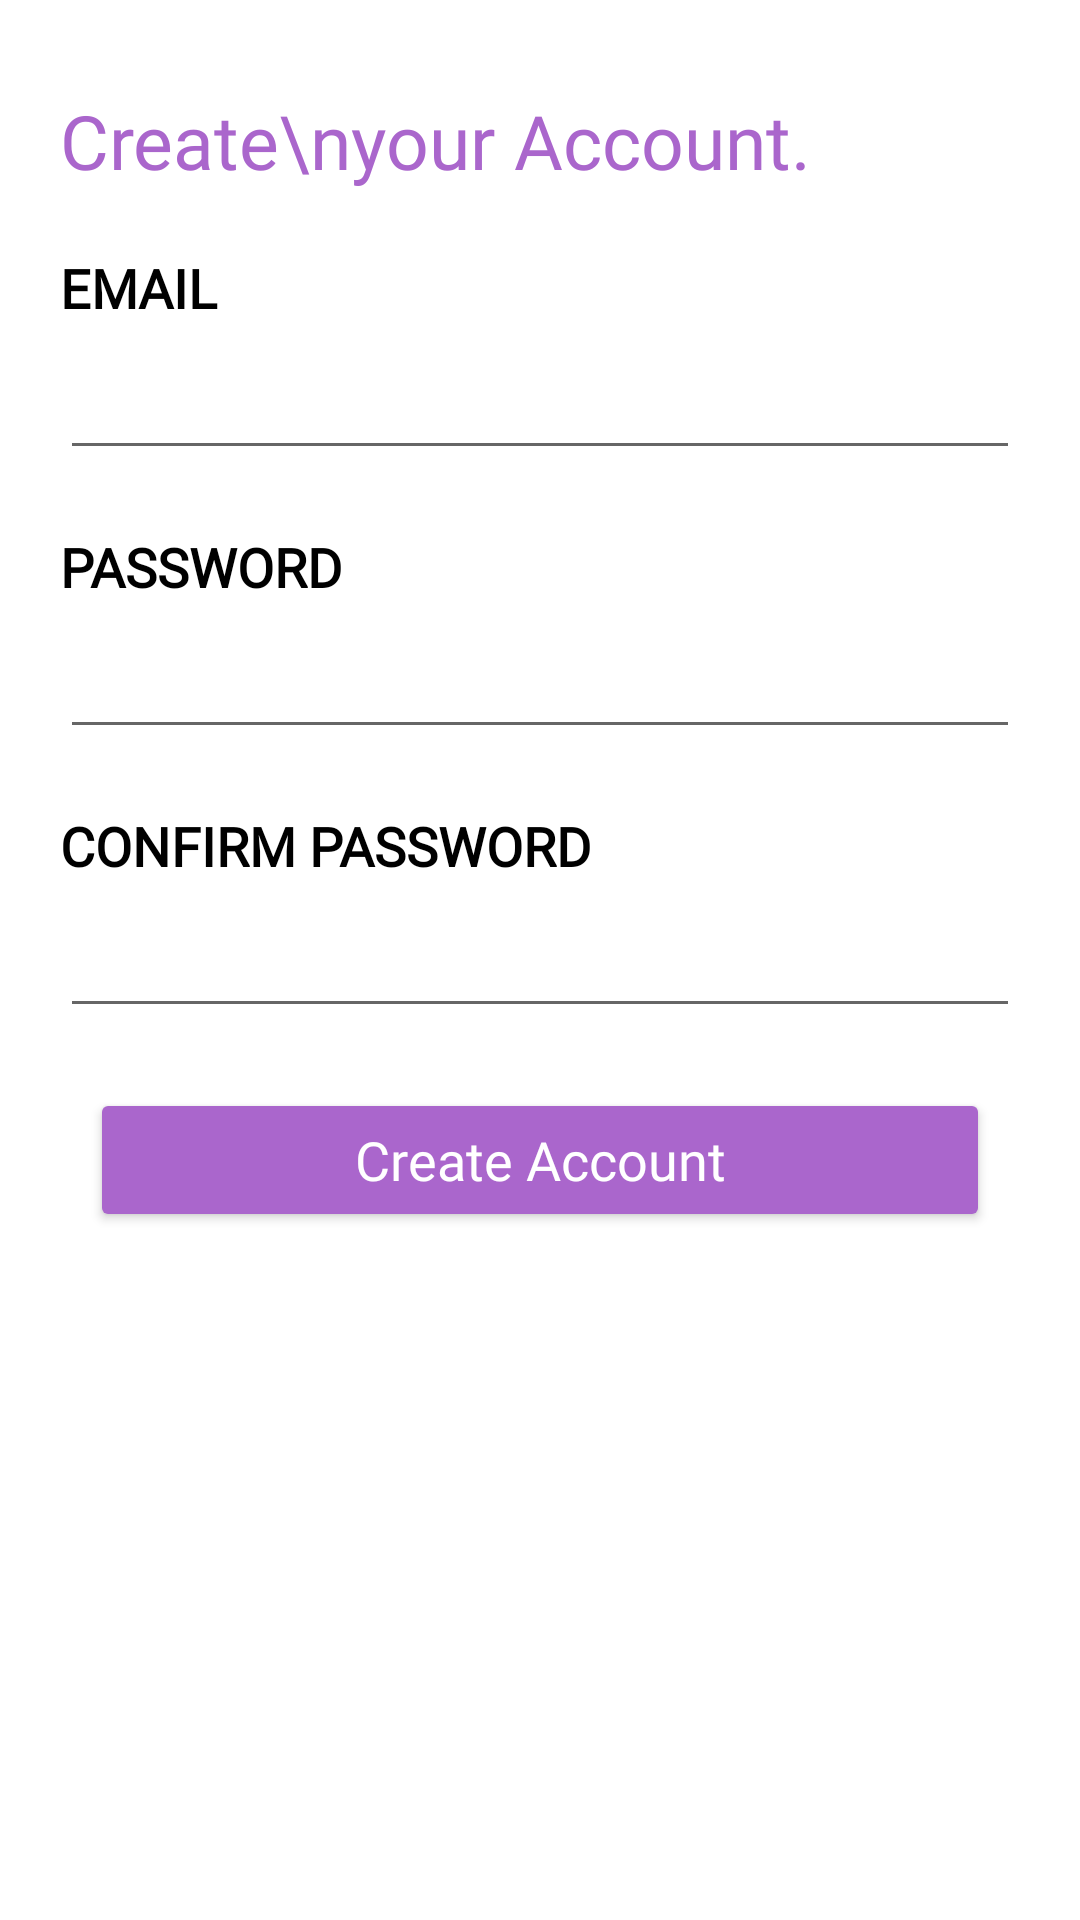

This screen was rendered from an Android layout file. Write that file and the resources it references.
<!-- AndroidManifest.xml: application theme Theme.SaanKaPuntaApp -->
<!-- res/layout/fragment_create_account.xml -->
<?xml version="1.0" encoding="utf-8"?>
<androidx.coordinatorlayout.widget.CoordinatorLayout xmlns:android="http://schemas.android.com/apk/res/android"
    android:layout_width="match_parent"
    android:layout_height="match_parent"
    android:background="@android:color/white">

    <RelativeLayout
        android:layout_width="match_parent"
        android:layout_height="match_parent">

        <TextView
            android:id="@+id/lblSignin"
            android:layout_width="wrap_content"
            android:layout_height="wrap_content"
            android:layout_marginLeft="20dp"
            android:layout_marginTop="30dp"
            android:fontFamily="@font/roboto_medium"
            android:text="Create\nyour Account."
            android:textColor="@android:color/holo_purple"
            android:textSize="25sp" />

        <TextView
            android:id="@+id/lblEmail"
            android:layout_width="wrap_content"
            android:layout_height="wrap_content"
            android:layout_below="@+id/lblSignin"
            android:layout_marginLeft="20dp"
            android:layout_marginTop="20dp"
            android:fontFamily="@font/roboto_bold"
            android:text="EMAIL"
            android:textColor="@android:color/black"
            android:textSize="18sp"
            android:textStyle="bold" />

        <EditText
            android:id="@+id/editEmail"
            android:layout_width="match_parent"
            android:layout_height="wrap_content"
            android:layout_below="@+id/lblEmail"
            android:layout_marginLeft="20dp"
            android:layout_marginTop="10dp"
            android:layout_marginRight="20dp"
            android:fontFamily="@font/roboto_regular"
            android:inputType="textWebEmailAddress"
            android:lines="1"
            android:maxLines="1"
            android:minLines="1"
            android:textColor="@android:color/holo_purple"
            android:textSize="16sp"
            android:theme="@style/CustomTheme" />

        <TextView
            android:id="@+id/lblPassword"
            android:layout_width="wrap_content"
            android:layout_height="wrap_content"
            android:layout_below="@+id/editEmail"
            android:layout_marginLeft="20dp"
            android:layout_marginTop="20dp"
            android:fontFamily="@font/roboto_bold"
            android:text="PASSWORD"
            android:textColor="@android:color/black"
            android:textSize="18sp"
            android:textStyle="bold" />

        <EditText
            android:id="@+id/editPassword"
            android:layout_width="match_parent"
            android:layout_height="wrap_content"
            android:layout_below="@+id/lblPassword"
            android:layout_marginLeft="20dp"
            android:layout_marginTop="10dp"
            android:layout_marginRight="20dp"
            android:fontFamily="@font/roboto_regular"
            android:inputType="textPassword"
            android:lines="1"
            android:maxLines="1"
            android:minLines="1"
            android:textColor="@android:color/holo_purple"
            android:textSize="16sp"
            android:theme="@style/CustomTheme" />

        <TextView
            android:id="@+id/lblConfirmPassword"
            android:layout_width="wrap_content"
            android:layout_height="wrap_content"
            android:layout_below="@+id/editPassword"
            android:layout_marginLeft="20dp"
            android:layout_marginTop="20dp"
            android:fontFamily="@font/roboto_bold"
            android:text="CONFIRM PASSWORD"
            android:textColor="@android:color/black"
            android:textSize="18sp"
            android:textStyle="bold" />

        <EditText
            android:id="@+id/editConfirmPassword"
            android:layout_width="match_parent"
            android:layout_height="wrap_content"
            android:layout_below="@+id/lblConfirmPassword"
            android:layout_marginLeft="20dp"
            android:layout_marginTop="10dp"
            android:layout_marginRight="20dp"
            android:fontFamily="@font/roboto_regular"
            android:inputType="textPassword"
            android:lines="1"
            android:maxLines="1"
            android:minLines="1"
            android:textColor="@android:color/holo_purple"
            android:textSize="16sp"
            android:theme="@style/CustomTheme" />

        <Button
            android:id="@+id/btnCreateAccount"
            style="@style/Widget.AppCompat.Button.Colored"
            android:layout_width="300dp"
            android:layout_height="wrap_content"
            android:layout_below="@+id/editConfirmPassword"
            android:layout_centerHorizontal="true"
            android:layout_marginTop="20dp"
            android:fontFamily="@font/roboto_regular"
            android:padding="10dp"
            android:text="Create Account"
            android:textAllCaps="false"
            android:textColor="@android:color/white"
            android:textSize="18sp"
            android:theme="@style/CustomTheme" />
    </RelativeLayout>

</androidx.coordinatorlayout.widget.CoordinatorLayout>
<!-- resources referenced by this layout -->
<resources>
  <style name="CustomTheme" parent="Theme.MaterialComponents.DayNight.DarkActionBar">
          <item name="colorPrimary">#ffaa66cc</item>
          <item name="colorPrimaryVariant">@color/purple_700</item>
          <item name="colorOnPrimary">@color/white</item>
          <item name="colorSecondary">#ffaa66cc</item>
      </style>
  <style name="Theme.SaanKaPuntaApp" parent="Theme.MaterialComponents.DayNight.DarkActionBar">
          
          <item name="colorPrimary">@color/purple_500</item>
          <item name="colorPrimaryVariant">@color/purple_700</item>
          <item name="colorOnPrimary">@color/white</item>
          
          <item name="colorSecondary">@color/teal_200</item>
          <item name="colorSecondaryVariant">@color/teal_700</item>
          <item name="colorOnSecondary">@color/black</item>
          
          <item name="android:statusBarColor" tools:targetApi="l">?attr/colorPrimaryVariant</item>
          
      </style>
  <color name="purple_700">#FF3700B3</color>
  <color name="white">#FFFFFFFF</color>
  <color name="purple_500">#FF6200EE</color>
  <color name="teal_200">#FF03DAC5</color>
  <color name="teal_700">#FF018786</color>
  <color name="black">#FF000000</color>
</resources>
